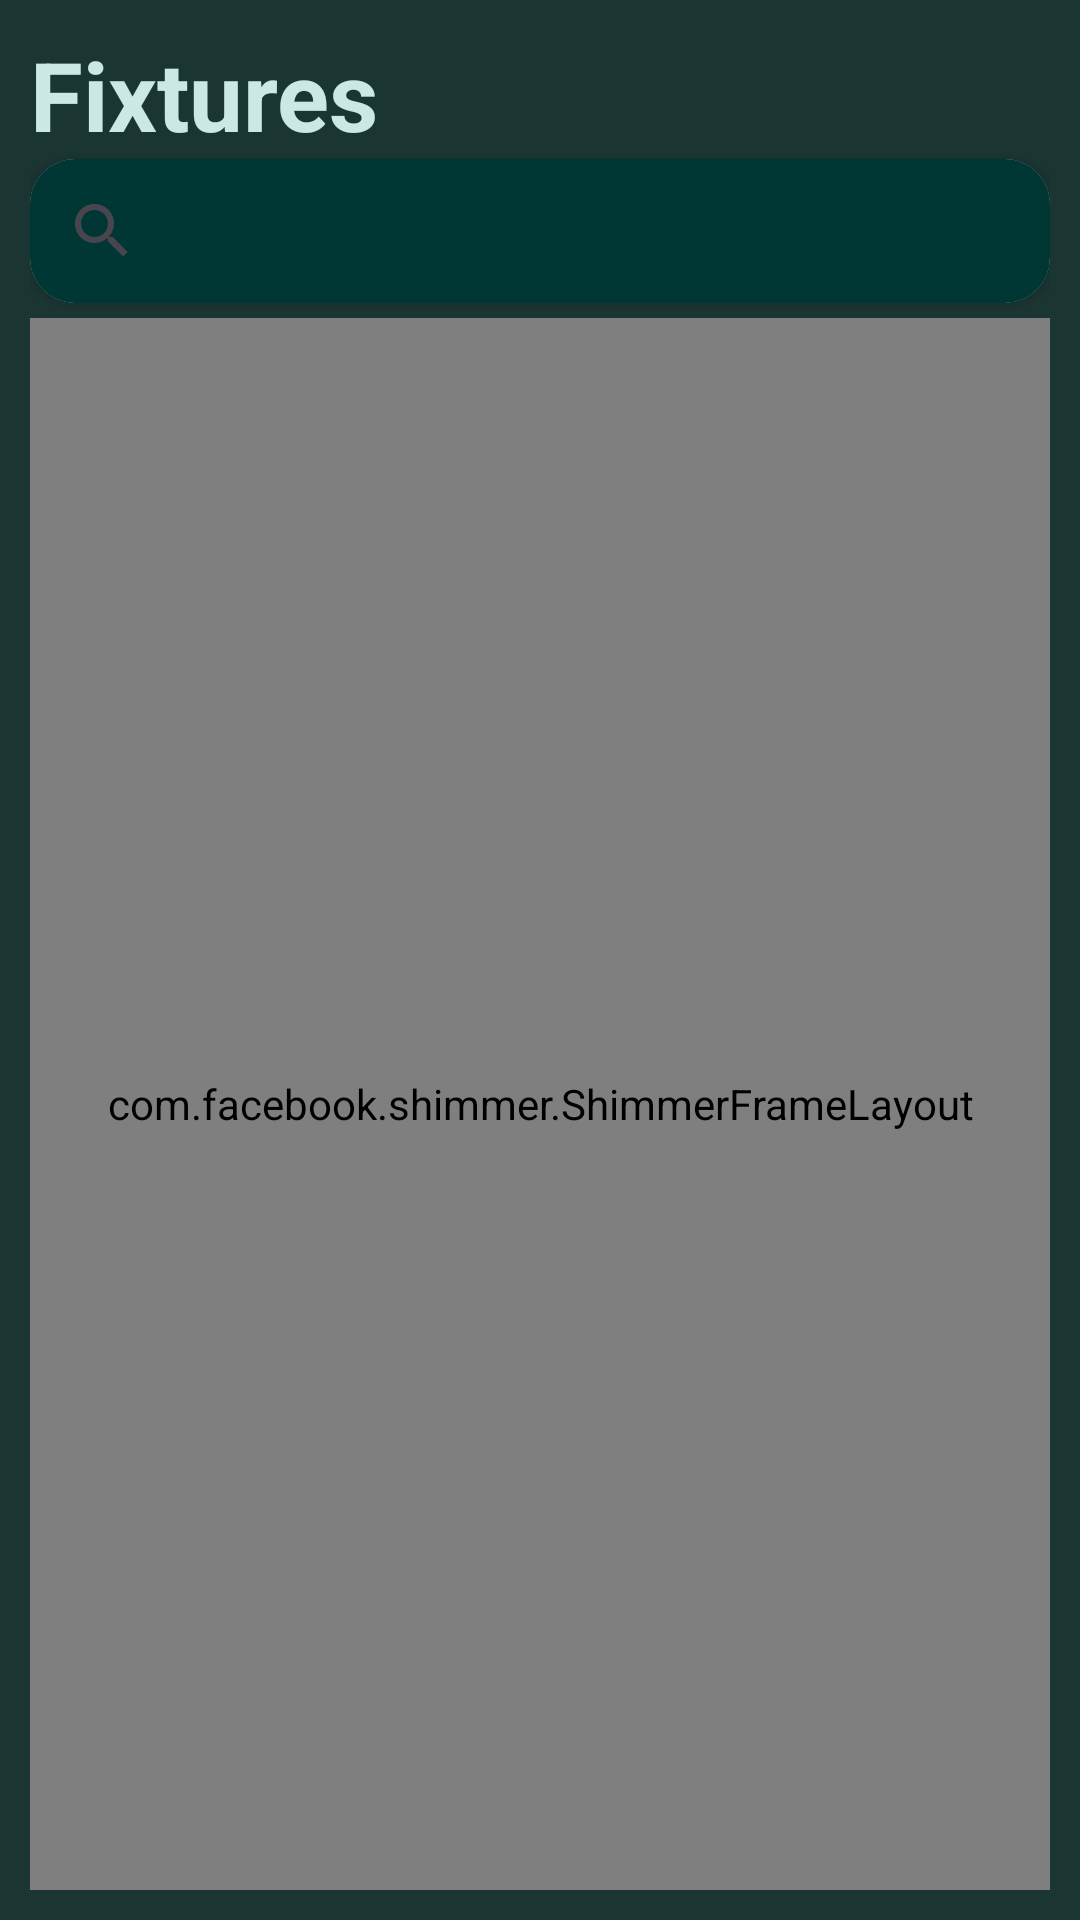

Produce the Android XML layout that renders to this screen, including the resource entries it uses.
<!-- AndroidManifest.xml: application theme PredoctorTheme -->
<!-- res/layout/fragment_category.xml -->
<?xml version="1.0" encoding="utf-8"?>
<androidx.constraintlayout.widget.ConstraintLayout xmlns:android="http://schemas.android.com/apk/res/android"
    xmlns:tools="http://schemas.android.com/tools"
    android:layout_width="match_parent"
    android:layout_height="match_parent"
    xmlns:app="http://schemas.android.com/apk/res-auto"
    android:padding="10dp"
    android:background="@color/md_theme_dark_onSecondary">

    <TextView
        android:textColor="@color/md_theme_dark_onSecondaryContainer"
        android:id="@+id/categories"
        android:layout_width="wrap_content"
        android:layout_height="wrap_content"
        android:text="@string/fixtures"
        android:textStyle="bold"
        android:textSize="32sp"
        app:layout_constraintStart_toStartOf="parent"
        app:layout_constraintTop_toTopOf="parent"/>

    <androidx.cardview.widget.CardView
        android:id="@+id/categories_search_view_cv"
        app:layout_constraintTop_toBottomOf="@id/categories"
        android:layout_width="match_parent"
        android:layout_height="wrap_content"
        app:cardCornerRadius="15dp">

        <SearchView
            android:background="@color/md_theme_dark_onPrimary"
        android:id="@+id/categories_search_view"
        android:layout_width="match_parent"
        android:layout_height="wrap_content"
        app:layout_constraintStart_toStartOf="parent"
        app:queryHint="Search Category">

        </SearchView>

    </androidx.cardview.widget.CardView>

    <com.facebook.shimmer.ShimmerFrameLayout
        android:forceDarkAllowed="false"
        android:id="@+id/shimmerLayout"
        android:layout_width="match_parent"
        android:layout_height="0dp"
        app:layout_constraintBottom_toBottomOf="parent"
        app:layout_constraintTop_toTopOf="@+id/category_rv"
        tools:ignore="UnusedAttribute">
        <LinearLayout
            android:layout_width="match_parent"
            android:layout_height="wrap_content"
            android:orientation="vertical">
            <include layout="@layout/category_display_card_shimmer"/>
            <include layout="@layout/category_display_card_shimmer"/>
            <include layout="@layout/category_display_card_shimmer"/>
            <include layout="@layout/category_display_card_shimmer"/>
            <include layout="@layout/category_display_card_shimmer"/>
            <include layout="@layout/category_display_card_shimmer"/>
        </LinearLayout>

    </com.facebook.shimmer.ShimmerFrameLayout>
    <androidx.recyclerview.widget.RecyclerView
        android:id="@+id/category_rv"
        android:visibility="invisible"
        android:layout_width="match_parent"
        android:layout_height="0dp"
        android:layout_marginTop="5dp"
        app:layout_constraintTop_toBottomOf="@id/categories_search_view_cv"
        app:layout_constraintStart_toStartOf="parent"
        app:layout_constraintEnd_toEndOf="parent"
        app:layout_constraintBottom_toBottomOf="parent"
        tools:listitem="@layout/category_display_card"
        android:clipToPadding="false"/>

</androidx.constraintlayout.widget.ConstraintLayout>
<!-- res/layout/category_display_card_shimmer.xml (included above) -->
<?xml version="1.0" encoding="utf-8"?>
<androidx.constraintlayout.widget.ConstraintLayout xmlns:android="http://schemas.android.com/apk/res/android"
    android:layout_width="match_parent"
    android:layout_height="wrap_content"
    xmlns:app="http://schemas.android.com/apk/res-auto"
    android:padding="5dp">
    <RelativeLayout
        android:layout_width="match_parent"
        android:layout_height="wrap_content"
        app:layout_constraintTop_toTopOf="parent">
        <androidx.cardview.widget.CardView
            app:cardBackgroundColor="@color/md_theme_dark_onPrimary"
            android:layout_width="match_parent"
            android:layout_height="90dp"
            app:layout_constraintEnd_toEndOf="parent"
            app:layout_constraintStart_toStartOf="parent"
            app:layout_constraintTop_toTopOf="parent"
            app:cardCornerRadius="20dp"
            android:padding="5dp">

            <androidx.constraintlayout.widget.ConstraintLayout
                android:layout_width="match_parent"
                android:layout_height="match_parent"
                android:padding="5dp">

                <TextView
                    android:id="@+id/competition_name_tv"
                    android:layout_width="70dp"
                    android:layout_height="wrap_content"
                    android:background="@color/md_theme_light_onPrimaryContainer"
                    android:textSize="13sp"
                    app:layout_constraintEnd_toEndOf="parent"
                    app:layout_constraintHorizontal_bias="0.5"
                    app:layout_constraintStart_toStartOf="parent"
                    app:layout_constraintTop_toTopOf="parent" />

                <TextView
                    android:id="@+id/start_time_tv"
                    android:layout_width="60dp"
                    android:layout_height="wrap_content"
                    android:background="@color/md_theme_light_onPrimaryContainer"
                    android:textSize="15sp"
                    app:layout_constraintBottom_toBottomOf="parent"
                    app:layout_constraintEnd_toEndOf="parent"
                    app:layout_constraintHorizontal_bias="0.5"
                    app:layout_constraintTop_toTopOf="parent" />

                <TextView
                    android:layout_marginEnd="5dp"
                    android:layout_width="15dp"
                    android:layout_height="wrap_content"
                    android:background="@color/md_theme_light_onPrimaryContainer"
                    app:layout_constraintEnd_toEndOf="@id/start_time_tv"
                    app:layout_constraintBottom_toBottomOf="parent"/>

                <TextView
                    android:id="@+id/start_status_tv"
                    android:layout_width="60dp"
                    android:layout_height="wrap_content"
                    android:background="@color/md_theme_light_onPrimaryContainer"
                    android:textSize="13sp"
                    app:layout_constraintEnd_toEndOf="parent"
                    app:layout_constraintBottom_toBottomOf="parent"
                    app:layout_constraintHorizontal_bias="0.5"
                    app:layout_constraintStart_toStartOf="parent"
                    app:layout_constraintTop_toTopOf="parent"
                    />

                <ImageView
                    android:id="@+id/home_team_icon"
                    android:layout_width="20dp"
                    android:layout_height="20dp"
                    android:background="@color/md_theme_light_onPrimaryContainer"
                    app:layout_constraintBottom_toBottomOf="@id/category_home_team_name_tv"
                    app:layout_constraintEnd_toStartOf="@id/category_home_team_name_tv"
                    app:layout_constraintStart_toStartOf="parent"
                    app:layout_constraintTop_toTopOf="@id/category_home_team_name_tv" />

                <TextView
                    android:id="@+id/category_home_team_name_tv"
                    android:layout_marginStart="5dp"
                    android:textSize="15sp"
                    android:layout_width="75dp"
                    android:layout_height="wrap_content"
                    android:background="@color/md_theme_light_onPrimaryContainer"
                    app:layout_constraintBottom_toBottomOf="@id/home_team_icon"
                    app:layout_constraintStart_toEndOf="@id/home_team_icon"
                    app:layout_constraintTop_toBottomOf="@id/competition_name_tv" />


                <ImageView
                    android:id="@+id/away_team_icon"
                    android:layout_width="20dp"
                    android:layout_height="20dp"
                    android:background="@color/md_theme_light_onPrimaryContainer"
                    app:layout_constraintEnd_toStartOf="@id/category_away_team_name_tv"
                    app:layout_constraintBottom_toBottomOf="@id/category_away_team_name_tv"
                    app:layout_constraintStart_toStartOf="parent"
                    app:layout_constraintTop_toTopOf="@id/category_away_team_name_tv" />

                <TextView
                    android:id="@+id/category_away_team_name_tv"
                    android:layout_marginStart="5dp"
                    android:layout_width="75dp"
                    android:layout_height="wrap_content"
                    android:textSize="15sp"
                    android:background="@color/md_theme_light_onPrimaryContainer"
                    app:layout_constraintBottom_toBottomOf="parent"
                    app:layout_constraintTop_toBottomOf="@id/category_home_team_name_tv"
                    app:layout_constraintHorizontal_bias="0.5"
                    app:layout_constraintStart_toEndOf="@id/away_team_icon" />


            </androidx.constraintlayout.widget.ConstraintLayout>
        </androidx.cardview.widget.CardView>
    </RelativeLayout>


</androidx.constraintlayout.widget.ConstraintLayout>
<!-- res/layout/category_display_card.xml (included above) -->
<?xml version="1.0" encoding="utf-8"?>
<androidx.constraintlayout.widget.ConstraintLayout xmlns:android="http://schemas.android.com/apk/res/android"
    android:layout_width="match_parent"
    android:layout_height="wrap_content"
    xmlns:app="http://schemas.android.com/apk/res-auto"
    android:padding="5dp">
    <RelativeLayout
        android:layout_width="match_parent"
        android:layout_height="wrap_content"
        app:layout_constraintTop_toTopOf="parent">
    <androidx.cardview.widget.CardView
        app:cardBackgroundColor="@color/md_theme_dark_onPrimary"
        android:layout_width="match_parent"
        android:layout_height="90dp"
        app:layout_constraintEnd_toEndOf="parent"
        app:layout_constraintStart_toStartOf="parent"
        app:layout_constraintTop_toTopOf="parent"
        app:cardCornerRadius="20dp"
        android:padding="5dp">

        <androidx.constraintlayout.widget.ConstraintLayout
            android:layout_width="match_parent"
            android:layout_height="match_parent"
            android:padding="5dp">

            <TextView
                android:id="@+id/competition_name_tv"
                android:layout_width="wrap_content"
                android:layout_height="wrap_content"
                android:text="Competition Name"
                android:textSize="13sp"
                app:layout_constraintEnd_toEndOf="parent"
                app:layout_constraintHorizontal_bias="0.5"
                app:layout_constraintStart_toStartOf="parent"
                app:layout_constraintTop_toTopOf="parent"
                android:textColor="@color/md_theme_dark_onPrimaryContainer"/>

            <TextView
                android:id="@+id/start_time_tv"
                android:layout_width="wrap_content"
                android:layout_height="wrap_content"
                android:text="Aug 8, 14:00"
                android:textSize="15sp"
                app:layout_constraintBottom_toBottomOf="parent"
                app:layout_constraintEnd_toEndOf="parent"
                app:layout_constraintHorizontal_bias="0.5"
                app:layout_constraintTop_toTopOf="parent"
                android:textColor="@color/md_theme_dark_onPrimaryContainer"/>

            <TextView
                android:layout_marginEnd="5dp"
                android:layout_width="wrap_content"
                android:layout_height="wrap_content"
                android:text=">"
                android:textSize="29sp"
                android:textStyle="bold"
                android:textColor="@color/md_theme_dark_onPrimaryContainer"
                app:layout_constraintEnd_toEndOf="@id/start_time_tv"
                app:layout_constraintBottom_toBottomOf="parent"/>

            <TextView
                android:id="@+id/start_status_tv"
                android:layout_width="wrap_content"
                android:layout_height="wrap_content"
                android:text="Not Started"
                android:textSize="13sp"
                app:layout_constraintEnd_toEndOf="parent"
                app:layout_constraintBottom_toBottomOf="parent"
                app:layout_constraintHorizontal_bias="0.5"
                app:layout_constraintStart_toStartOf="parent"
               app:layout_constraintTop_toTopOf="parent"
                android:textColor="@color/md_theme_dark_onPrimaryContainer"/>

            <ImageView
                android:id="@+id/home_team_icon"
                android:layout_width="20dp"
                android:layout_height="20dp"
                android:src="@drawable/ic_football"
                app:layout_constraintBottom_toBottomOf="@id/category_home_team_name_tv"
                app:layout_constraintEnd_toStartOf="@id/category_home_team_name_tv"
                app:layout_constraintStart_toStartOf="parent"
                app:layout_constraintTop_toTopOf="@id/category_home_team_name_tv" />

            <TextView
                android:id="@+id/category_home_team_name_tv"
                android:layout_marginStart="5dp"
                android:textSize="15sp"
                android:layout_width="wrap_content"
                android:layout_height="wrap_content"
                android:text="Chelsea"
                app:layout_constraintBottom_toBottomOf="@id/home_team_icon"
                app:layout_constraintStart_toEndOf="@id/home_team_icon"
                app:layout_constraintTop_toBottomOf="@id/competition_name_tv"
                android:textColor="@color/md_theme_dark_onPrimaryContainer"/>


            <ImageView
                android:id="@+id/away_team_icon"
                android:layout_width="20dp"
                android:layout_height="20dp"
                android:src="@drawable/ic_football"
                app:layout_constraintEnd_toStartOf="@id/category_away_team_name_tv"
                app:layout_constraintBottom_toBottomOf="@id/category_away_team_name_tv"
                app:layout_constraintStart_toStartOf="parent"
                app:layout_constraintTop_toTopOf="@id/category_away_team_name_tv" />

            <TextView
                android:id="@+id/category_away_team_name_tv"
                android:layout_marginStart="5dp"
                android:layout_width="wrap_content"
                android:layout_height="wrap_content"
                android:textSize="15sp"
                android:text="Bayern Munich"
                app:layout_constraintBottom_toBottomOf="parent"
                app:layout_constraintTop_toBottomOf="@id/category_home_team_name_tv"
                app:layout_constraintHorizontal_bias="0.5"
                app:layout_constraintStart_toEndOf="@id/away_team_icon"
                android:textColor="@color/md_theme_dark_onPrimaryContainer"/>


        </androidx.constraintlayout.widget.ConstraintLayout>
    </androidx.cardview.widget.CardView>
    </RelativeLayout>


</androidx.constraintlayout.widget.ConstraintLayout>
<!-- resources referenced by this layout -->
<resources>
  <color name="md_theme_dark_onPrimary">#003735</color>
  <color name="md_theme_dark_onPrimaryContainer">#70F7F1</color>
  <color name="md_theme_dark_onSecondary">#1B3533</color>
  <color name="md_theme_dark_onSecondaryContainer">#CCE8E5</color>
  <color name="md_theme_light_onPrimaryContainer">#00201F</color>
  <string name="fixtures">Fixtures</string>
  <style name="PredoctorTheme" parent="Theme.Material3.Light.NoActionBar">
      <item name="colorPrimary">@color/md_theme_light_primary</item>
      <item name="colorOnPrimary">@color/md_theme_light_onPrimary</item>
      <item name="colorPrimaryContainer">@color/md_theme_light_primaryContainer</item>
      <item name="colorOnPrimaryContainer">@color/md_theme_light_onPrimaryContainer</item>
      <item name="colorSecondary">@color/md_theme_light_secondary</item>
      <item name="colorOnSecondary">@color/md_theme_light_onSecondary</item>
      <item name="colorSecondaryContainer">@color/md_theme_light_secondaryContainer</item>
      <item name="colorOnSecondaryContainer">@color/md_theme_light_onSecondaryContainer</item>
      <item name="colorTertiary">@color/md_theme_light_tertiary</item>
      <item name="colorOnTertiary">@color/md_theme_light_onTertiary</item>
      <item name="colorTertiaryContainer">@color/md_theme_light_tertiaryContainer</item>
      <item name="colorOnTertiaryContainer">@color/md_theme_light_onTertiaryContainer</item>
      <item name="colorError">@color/md_theme_light_error</item>
      <item name="colorErrorContainer">@color/md_theme_light_errorContainer</item>
      <item name="colorOnError">@color/md_theme_light_onError</item>
      <item name="colorOnErrorContainer">@color/md_theme_light_onErrorContainer</item>
      <item name="android:colorBackground">@color/md_theme_light_background</item>
      <item name="colorOnBackground">@color/md_theme_light_onBackground</item>
      <item name="colorSurface">@color/md_theme_light_surface</item>
      <item name="colorOnSurface">@color/md_theme_light_onSurface</item>
      <item name="colorSurfaceVariant">@color/md_theme_light_surfaceVariant</item>
      <item name="colorOnSurfaceVariant">@color/md_theme_light_onSurfaceVariant</item>
      <item name="colorOutline">@color/md_theme_light_outline</item>
      <item name="colorOnSurfaceInverse">@color/md_theme_light_inverseOnSurface</item>
      <item name="colorSurfaceInverse">@color/md_theme_light_inverseSurface</item>
      <item name="colorPrimaryInverse">@color/md_theme_light_inversePrimary</item>
      </style>
  <color name="md_theme_light_primary">#006A66</color>
  <color name="md_theme_light_onPrimary">#FFFFFF</color>
  <color name="md_theme_light_primaryContainer">#70F7F1</color>
  <color name="md_theme_light_secondary">#4A6361</color>
  <color name="md_theme_light_onSecondary">#FFFFFF</color>
  <color name="md_theme_light_secondaryContainer">#CCE8E5</color>
  <color name="md_theme_light_onSecondaryContainer">#051F1E</color>
  <color name="md_theme_light_tertiary">#49607B</color>
  <color name="md_theme_light_onTertiary">#FFFFFF</color>
  <color name="md_theme_light_tertiaryContainer">#D1E4FF</color>
  <color name="md_theme_light_onTertiaryContainer">#011D35</color>
  <color name="md_theme_light_error">#BA1A1A</color>
  <color name="md_theme_light_errorContainer">#FFDAD6</color>
  <color name="md_theme_light_onError">#FFFFFF</color>
  <color name="md_theme_light_onErrorContainer">#410002</color>
  <color name="md_theme_light_background">#FAFDFB</color>
  <color name="md_theme_light_onBackground">#191C1C</color>
  <color name="md_theme_light_surface">#FAFDFB</color>
  <color name="md_theme_light_onSurface">#191C1C</color>
  <color name="md_theme_light_surfaceVariant">#DAE5E3</color>
  <color name="md_theme_light_onSurfaceVariant">#3F4948</color>
  <color name="md_theme_light_outline">#6F7978</color>
  <color name="md_theme_light_inverseOnSurface">#EFF1F0</color>
  <color name="md_theme_light_inverseSurface">#2D3131</color>
  <color name="md_theme_light_inversePrimary">#4EDAD4</color>
</resources>
